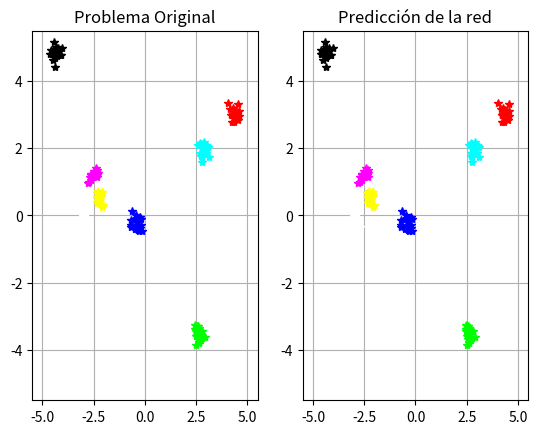

Recreate this plot in Python.
#!/usr/bin/env python3
# -*- coding: utf-8 -*-
"""
Created on Sat Nov 28 18:42:07 2020

[redacted]
"""

import numpy as np
import matplotlib.pyplot as plt

###############################################################################

def linear(z, derivative = False):
    a = z
    if derivative:
        da = np.ones(z.shape)
        return a, da
    return a

###############################################################################

def logistic(z, derivative = False):
    a = 1 / (1 + np.exp(-z))
    if derivative:
        da = a * (1 - a)
        return a, da
    return a

###############################################################################

def softmax(z, derivative = False):
    e = np.exp(z - np.max(z, axis = 0))
    a = e / np.sum(e, axis = 0)
    if derivative:
        da = np.ones(z.shape)
        return a, da
    return a

###############################################################################

class OLN:
    "One-Layer Network"
    
    def __init__(self, n_inputs, n_outputs, activation_function):
        self.w = -1 + 2 * np.random.rand(n_outputs, n_inputs)
        self.b = -1 + 2 * np.random.rand(n_outputs, 1)
        self.f = activation_function
    
    def predict(self, X):
        Z = np.dot(self.w, X) + self.b
        return self.f(Z)
    
    def train(self, X, Y, epochs = 200, lr = 0.1):
        p = X.shape[1]
        
        for _ in range(epochs):
            Z = np.dot(self.w, X) + self.b
            Yest, dY = self.f(Z, derivative = True)
            
            lg = (Y - Yest) * dY
            self.w += (lr / p) * np.dot(lg, X.T)
            self.b += (lr / p) * np.sum(lg, axis = 1).reshape(-1, 1)

###############################################################################

# Example

minx = -5
maxx = 5

classes = 8
p_c = 20

X = np.zeros((2, classes * p_c))
Y = np.zeros((classes, classes * p_c))

for i in range(classes):
    seed = minx + (maxx - minx) * np.random.rand(2, 1)
    X[:, i * p_c: (i + 1) * p_c] = seed + 0.15 * np.random.randn(2, p_c)
    Y[i, i * p_c: (i + 1) * p_c] = np.ones((1, p_c))
    
    
net = OLN(2, classes, softmax)
net.train(X, Y, epochs = 300, lr = 1)
Ypred = net.predict(X)

###############################################################################

# Dibujar

cm = [[1, 1, 0], [1, 0, 1], [0, 1, 1], [1, 0, 0],
      [0, 1, 0], [0, 0, 1], [1, 1, 1], [0, 0, 0]]

ax1 = plt.subplot(1, 2, 1)
y_c = np.argmax(Y, axis = 0)
for i in range(X.shape[1]):
    ax1.plot(X[0, i], X[1, i], "*", c = cm[y_c[i]])
ax1.axis([-5.5, 5.5, -5.5, 5.5])
ax1.set_title("Problema Original")
ax1.grid()

ax2 = plt.subplot(1, 2, 2)
y_c = np.argmax(Ypred, axis = 0)
for i in range(X.shape[1]):
    ax2.plot(X[0, i], X[1, i], "*", c = cm[y_c[i]])
ax2.axis([-5.5, 5.5, -5.5, 5.5])
ax2.set_title("Predicción de la red")
ax2.grid()

plt.savefig("Softmax.eps", format="eps")
